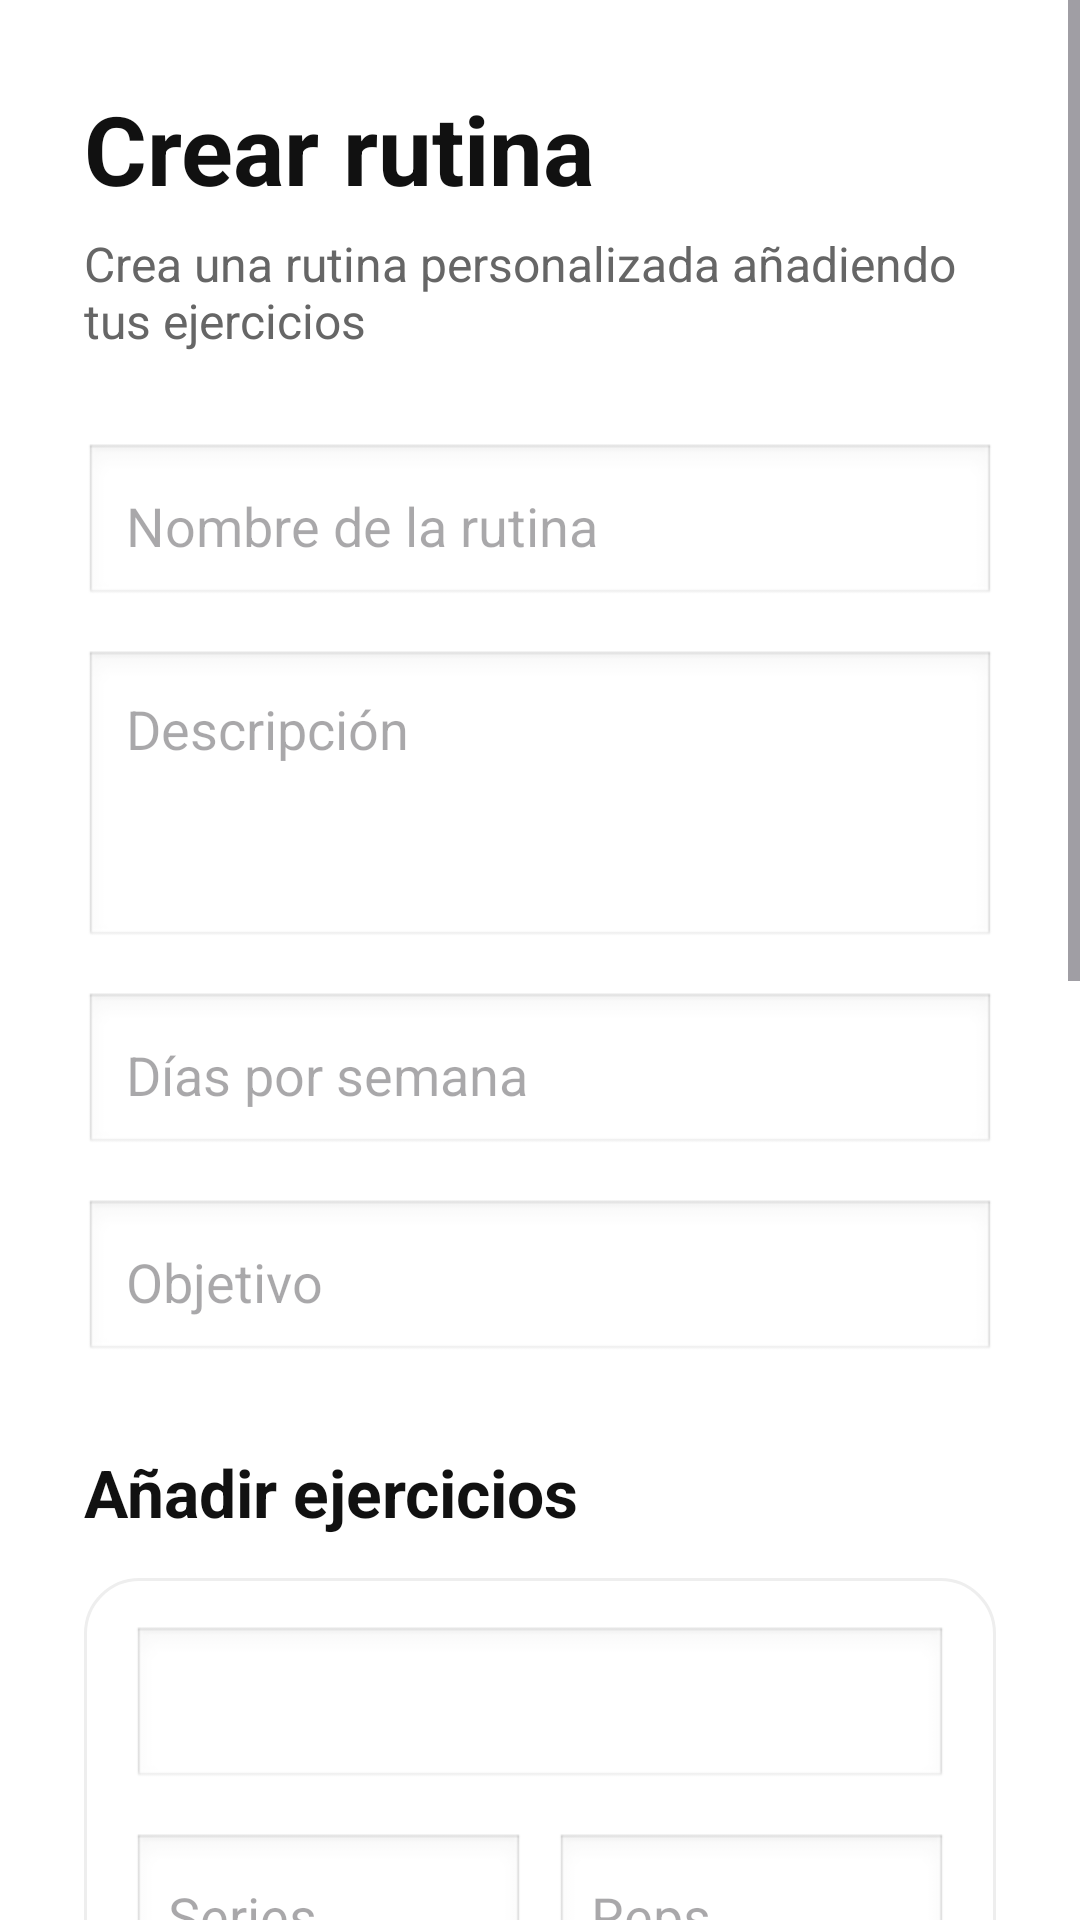

The Android layout XML behind this screen, and the referenced resources:
<!-- AndroidManifest.xml: application theme Theme.TrainUp -->
<!-- res/layout/activity_crear_rutina.xml -->
<?xml version="1.0" encoding="utf-8"?>
<ScrollView xmlns:android="http://schemas.android.com/apk/res/android"
    xmlns:tools="http://schemas.android.com/tools"
    android:id="@+id/main"
    android:layout_width="match_parent"
    android:layout_height="match_parent"
    android:background="#FFFFFF"
    android:fillViewport="true"
    tools:context=".cliente.CrearRutinaActivity">

    <LinearLayout
        android:layout_width="match_parent"
        android:layout_height="wrap_content"
        android:orientation="vertical"
        android:padding="28dp">

        <TextView
            android:layout_width="match_parent"
            android:layout_height="wrap_content"
            android:text="Crear rutina"
            android:textColor="#111111"
            android:textSize="32sp"
            android:textStyle="bold" />

        <TextView
            android:layout_width="match_parent"
            android:layout_height="wrap_content"
            android:layout_marginTop="6dp"
            android:text="Crea una rutina personalizada añadiendo tus ejercicios"
            android:textColor="#666666"
            android:textSize="16sp" />

        <EditText
            android:id="@+id/etNombreRutina"
            android:layout_width="match_parent"
            android:layout_height="55dp"
            android:layout_marginTop="30dp"
            android:background="@android:drawable/edit_text"
            android:hint="Nombre de la rutina"
            android:inputType="text"
            android:padding="14dp" />

        <EditText
            android:id="@+id/etDescripcionRutina"
            android:layout_width="match_parent"
            android:layout_height="100dp"
            android:layout_marginTop="14dp"
            android:background="@android:drawable/edit_text"
            android:gravity="top"
            android:hint="Descripción"
            android:inputType="textMultiLine"
            android:padding="14dp" />

        <EditText
            android:id="@+id/etDiasSemana"
            android:layout_width="match_parent"
            android:layout_height="55dp"
            android:layout_marginTop="14dp"
            android:background="@android:drawable/edit_text"
            android:hint="Días por semana"
            android:inputType="number"
            android:padding="14dp" />

        <EditText
            android:id="@+id/etObjetivoRutina"
            android:layout_width="match_parent"
            android:layout_height="55dp"
            android:layout_marginTop="14dp"
            android:background="@android:drawable/edit_text"
            android:hint="Objetivo"
            android:inputType="text"
            android:padding="14dp" />

        <TextView
            android:layout_width="match_parent"
            android:layout_height="wrap_content"
            android:layout_marginTop="28dp"
            android:text="Añadir ejercicios"
            android:textColor="#111111"
            android:textSize="22sp"
            android:textStyle="bold" />

        <LinearLayout
            android:layout_width="match_parent"
            android:layout_height="wrap_content"
            android:layout_marginTop="14dp"
            android:background="@drawable/bg_card"
            android:orientation="vertical"
            android:padding="16dp">

            <Spinner
                android:id="@+id/spinnerEjercicios"
                android:layout_width="match_parent"
                android:layout_height="55dp"
                android:background="@android:drawable/edit_text"
                android:padding="10dp" />

            <LinearLayout
                android:layout_width="match_parent"
                android:layout_height="wrap_content"
                android:layout_marginTop="14dp"
                android:orientation="horizontal">

                <EditText
                    android:id="@+id/etSeries"
                    android:layout_width="0dp"
                    android:layout_height="55dp"
                    android:layout_weight="1"
                    android:background="@android:drawable/edit_text"
                    android:hint="Series"
                    android:inputType="number"
                    android:padding="12dp" />

                <Space
                    android:layout_width="10dp"
                    android:layout_height="1dp" />

                <EditText
                    android:id="@+id/etRepeticiones"
                    android:layout_width="0dp"
                    android:layout_height="55dp"
                    android:layout_weight="1"
                    android:background="@android:drawable/edit_text"
                    android:hint="Reps"
                    android:inputType="number"
                    android:padding="12dp" />

            </LinearLayout>

            <LinearLayout
                android:layout_width="match_parent"
                android:layout_height="wrap_content"
                android:layout_marginTop="14dp"
                android:orientation="horizontal">

                <EditText
                    android:id="@+id/etPeso"
                    android:layout_width="0dp"
                    android:layout_height="55dp"
                    android:layout_weight="1"
                    android:background="@android:drawable/edit_text"
                    android:hint="Peso kg"
                    android:inputType="numberDecimal"
                    android:padding="12dp" />

                <Space
                    android:layout_width="10dp"
                    android:layout_height="1dp" />

                <EditText
                    android:id="@+id/etDescanso"
                    android:layout_width="0dp"
                    android:layout_height="55dp"
                    android:layout_weight="1"
                    android:background="@android:drawable/edit_text"
                    android:hint="Descanso s"
                    android:inputType="number"
                    android:padding="12dp" />

            </LinearLayout>

            <Button
                android:id="@+id/btnAnadirEjercicio"
                android:layout_width="match_parent"
                android:layout_height="55dp"
                android:layout_marginTop="16dp"
                android:backgroundTint="#000000"
                android:text="Añadir ejercicio"
                android:textAllCaps="false"
                android:textColor="#FFFFFF"
                android:textSize="16sp"
                android:textStyle="bold" />

        </LinearLayout>

        <TextView
            android:id="@+id/txtEjerciciosAnadidos"
            android:layout_width="match_parent"
            android:layout_height="wrap_content"
            android:layout_marginTop="25dp"
            android:text="Ejercicios añadidos"
            android:textColor="#111111"
            android:textSize="22sp"
            android:textStyle="bold" />

        <androidx.recyclerview.widget.RecyclerView
            android:id="@+id/rvEjerciciosSeleccionados"
            android:layout_width="match_parent"
            android:layout_height="250dp"
            android:layout_marginTop="15dp"
            android:clipToPadding="false"
            android:paddingBottom="10dp" />

        <Button
            android:id="@+id/btnGuardarRutina"
            android:layout_width="match_parent"
            android:layout_height="55dp"
            android:layout_marginTop="28dp"
            android:backgroundTint="#FF2D7A"
            android:text="Guardar rutina"
            android:textAllCaps="false"
            android:textColor="#FFFFFF"
            android:textSize="16sp"
            android:textStyle="bold" />

    </LinearLayout>

</ScrollView>
<!-- resources referenced by this layout -->
<resources>
  <!-- drawable bg_card (drawable) -->
  <?xml version="1.0" encoding="utf-8"?>
  <shape xmlns:android="http://schemas.android.com/apk/res/android">
  
      <solid android:color="#FFFFFF"/>
  
      <corners android:radius="18dp"/>
  
      <stroke
          android:width="1dp"
          android:color="#EEEEEE"/>
  
      <padding
          android:left="6dp"
          android:top="6dp"
          android:right="6dp"
          android:bottom="6dp"/>
  
  </shape>
  <style name="Theme.TrainUp" parent="Base.Theme.TrainUp" />
  <style name="Base.Theme.TrainUp" parent="Theme.Material3.DayNight.NoActionBar">
          
          
      </style>
</resources>
